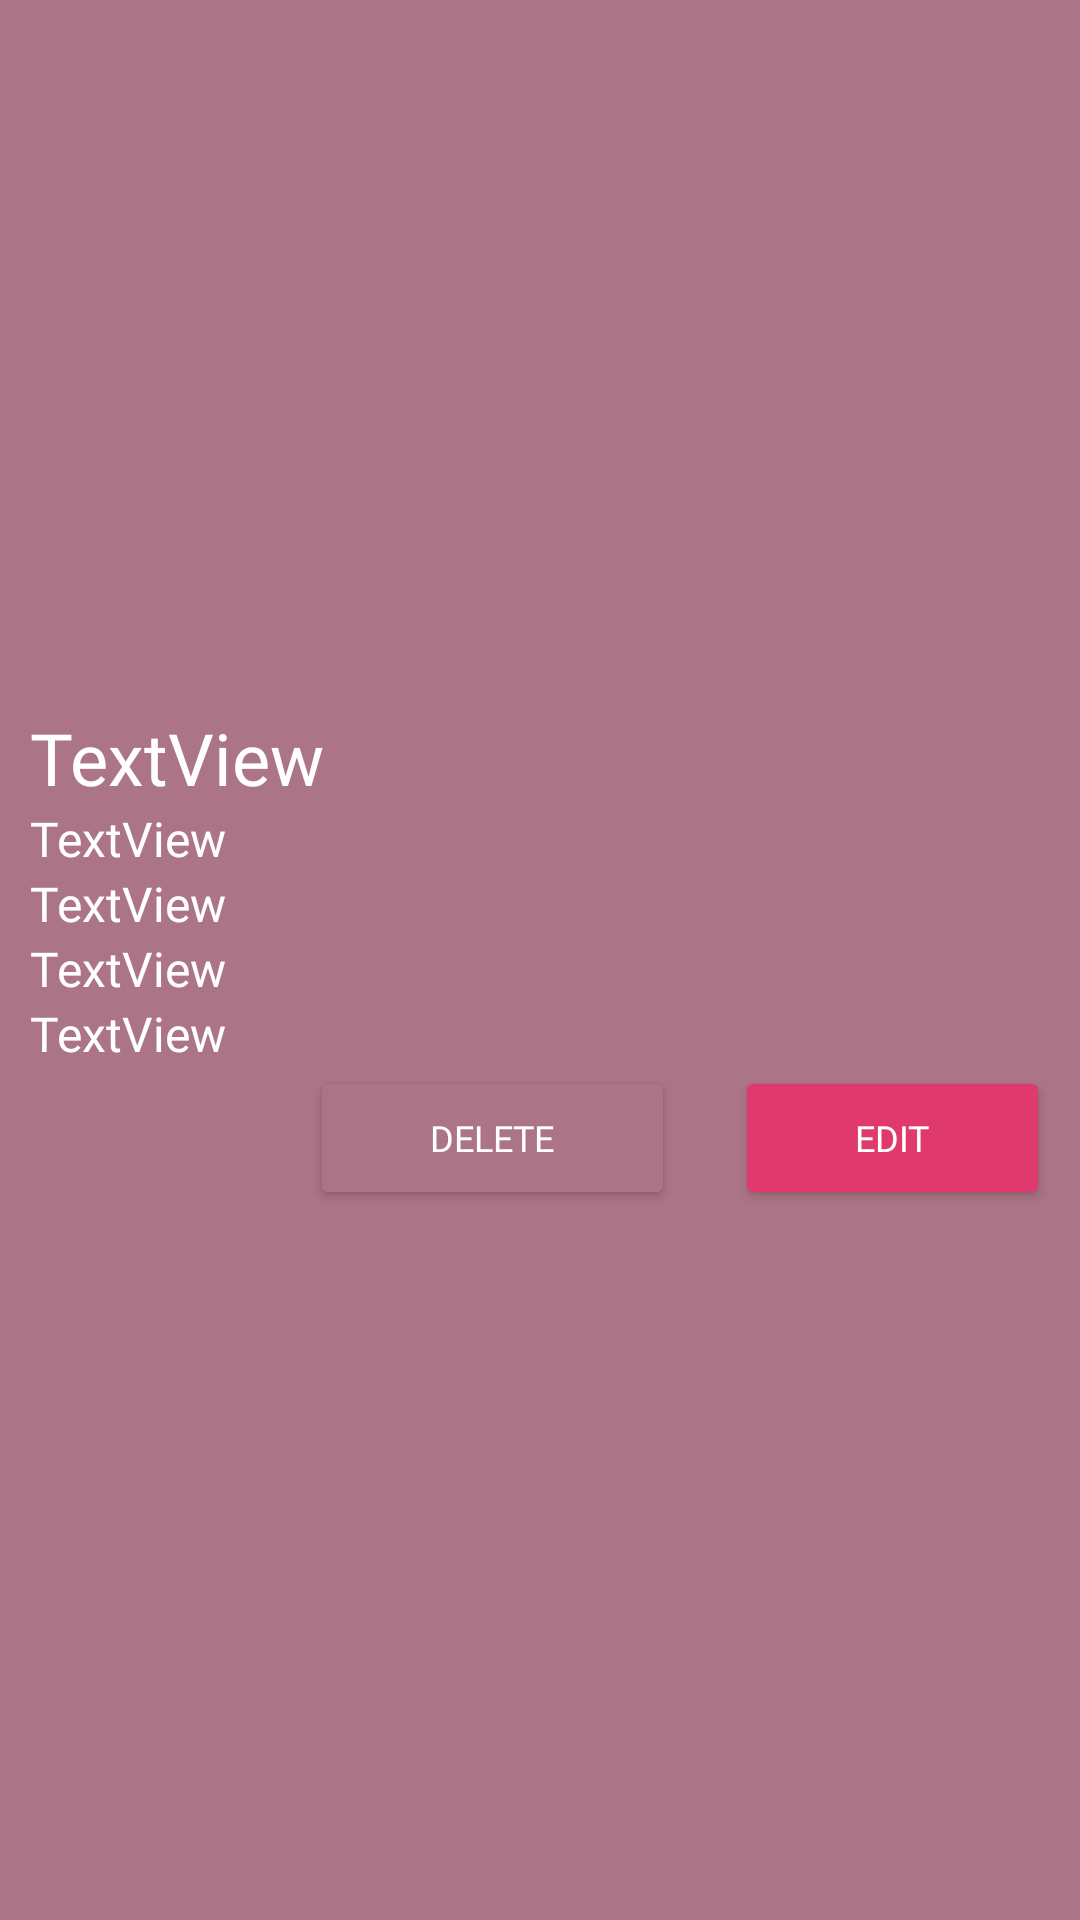

Here is an Android app screen rendered from its layout file. Give the layout XML and the strings, colors and styles it references.
<!-- AndroidManifest.xml: application theme Theme.ShiftScheduler -->
<!-- res/layout/employee_list_item.xml -->
<?xml version="1.0" encoding="utf-8"?>
<LinearLayout xmlns:android="http://schemas.android.com/apk/res/android"
    android:layout_width="match_parent"
    android:layout_height="wrap_content"
    android:gravity="center"
    android:background="#AC7487"
    android:orientation="vertical">

    <TextView
        android:id="@+id/tvEmployeeName"
        android:textColor="@color/white"
        android:layout_width="match_parent"
        android:layout_height="wrap_content"
        android:layout_marginHorizontal="10dp"
        android:fontFamily="@font/amiko_semibold"
        android:text="TextView"
        android:textSize="24sp" />

    <TextView
        android:id="@+id/tvEmployeeEmail"
        android:textColor="@color/white"
        android:layout_width="match_parent"
        android:layout_height="wrap_content"
        android:layout_marginHorizontal="10dp"
        android:fontFamily="@font/amiko_semibold"
        android:text="TextView"
        android:textSize="16sp" />

    <TextView
        android:id="@+id/tvEmployeeAge"
        android:textColor="@color/white"
        android:layout_width="match_parent"
        android:layout_height="wrap_content"
        android:layout_marginHorizontal="10dp"
        android:fontFamily="@font/amiko_semibold"
        android:text="TextView"
        android:textSize="16sp" />

    <TextView
        android:id="@+id/tvEmployeeSex"
        android:textColor="@color/white"
        android:layout_width="match_parent"
        android:layout_height="wrap_content"
        android:layout_marginHorizontal="10dp"
        android:fontFamily="@font/amiko_semibold"
        android:text="TextView"
        android:textSize="16sp" />

    <TextView
        android:id="@+id/tvEmploymentDate"
        android:textColor="@color/white"
        android:layout_width="match_parent"
        android:layout_height="wrap_content"
        android:layout_marginHorizontal="10dp"
        android:fontFamily="@font/amiko_semibold"
        android:text="TextView"
        android:textSize="16sp" />

    <LinearLayout
        android:layout_width="match_parent"
        android:layout_height="wrap_content"
        android:layout_gravity="end"
        android:gravity="end"
        android:orientation="horizontal">

        <Button
            android:id="@+id/btnDelete"
            android:layout_width="wrap_content"
            android:layout_height="wrap_content"
            android:layout_marginHorizontal="10dp"
            android:backgroundTint="#AC7487"
            android:paddingHorizontal="40dp"
            android:fontFamily="@font/amiko_semibold"
            android:text="Delete"
            android:textColor="@color/white"
            android:textSize="12sp" />

        <Button
            android:id="@+id/btnEdit"
            android:layout_width="wrap_content"
            android:layout_height="wrap_content"
            android:layout_marginHorizontal="10dp"
            android:backgroundTint="#DF396D"
            android:fontFamily="@font/amiko_semibold"
            android:text="Edit"
            android:textColor="@color/white"
            android:paddingHorizontal="40dp"
            android:textSize="12sp" />
    </LinearLayout>


</LinearLayout>
<!-- resources referenced by this layout -->
<resources>
  <style name="Theme.ShiftScheduler" parent="Base.Theme.ShiftScheduler" />
  <style name="Base.Theme.ShiftScheduler" parent="Theme.Material3.DayNight.NoActionBar">
          
          
      </style>
  <!-- not gathered from this repository: default colours our renderer supplied (Android Studio template values) -->
  <color name="white">#FFFFFFFF</color>
</resources>
